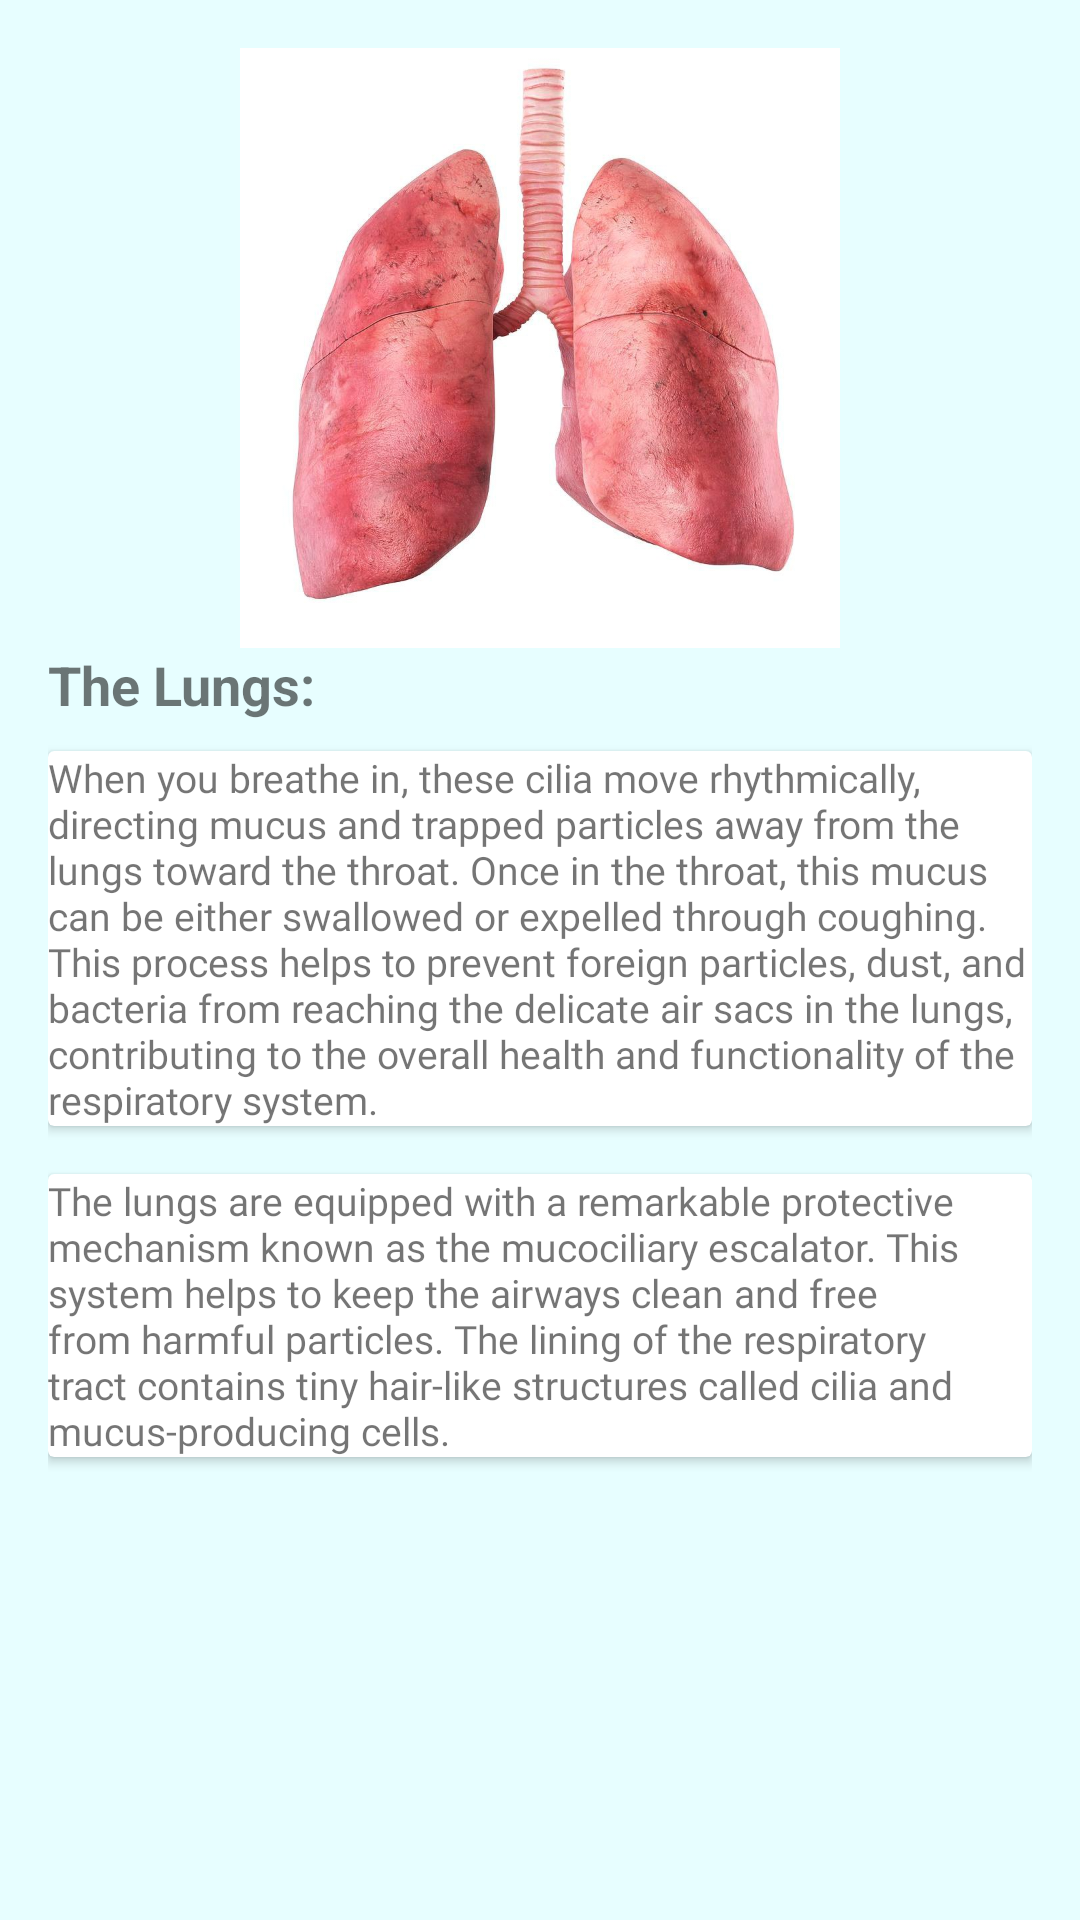

Here is an Android app screen rendered from its layout file. Give the layout XML and the strings, colors and styles it references.
<!-- AndroidManifest.xml: application theme AppTheme -->
<!-- res/layout/information_lungs.xml -->
<?xml version="1.0" encoding="utf-8"?>
<ScrollView xmlns:android="http://schemas.android.com/apk/res/android"
    android:id="@+id/information_heart"
    android:layout_width="match_parent"
    android:layout_height="match_parent"
    android:background="#e7feff">

    <LinearLayout
        android:layout_width="match_parent"
        android:layout_height="wrap_content"
        android:orientation="vertical"
        android:padding="16dp">

        <ImageView
            android:id="@+id/heartImageView"
            android:layout_width="match_parent"
            android:layout_height="200dp"
            android:src="@drawable/lungs1">

        </ImageView>

        <TextView
            android:layout_width="match_parent"
            android:layout_height="wrap_content"
            android:layout_marginBottom="10dp"
            android:text="The Lungs:"
            android:textSize="18sp"
            android:textStyle="bold" />

        <androidx.cardview.widget.CardView
            xmlns:android="http://schemas.android.com/apk/res/android"
            android:layout_width="match_parent"
            android:layout_height="wrap_content"
            android:layout_marginBottom="16dp">

            <TextView
                android:layout_width="match_parent"
                android:layout_height="wrap_content"
                android:fontFamily="@font/adamina"
                android:text="When you breathe in, these cilia move rhythmically, directing mucus and trapped particles away from the lungs toward the throat. Once in the throat, this mucus can be either swallowed or expelled through coughing. This process helps to prevent foreign particles, dust, and bacteria from reaching the delicate air sacs in the lungs, contributing to the overall health and functionality of the respiratory system."
                android:textSize="13sp" />

        </androidx.cardview.widget.CardView>

        <androidx.cardview.widget.CardView
            xmlns:android="http://schemas.android.com/apk/res/android"
            android:layout_width="match_parent"
            android:layout_height="wrap_content"
            android:layout_marginBottom="16dp">

            <TextView
                android:layout_width="match_parent"
                android:layout_height="wrap_content"
                android:fontFamily="@font/adamina"
                android:text="The lungs are equipped with a remarkable protective mechanism known as the mucociliary escalator. This system helps to keep the airways clean and free from harmful particles. The lining of the respiratory tract contains tiny hair-like structures called cilia and mucus-producing cells."
                android:textSize="13sp" />

        </androidx.cardview.widget.CardView>
    </LinearLayout>
</ScrollView>
<!-- resources referenced by this layout -->
<resources>
  <!-- drawable lungs1: jpg bitmap (drawable, 94951 bytes) -->
  <style name="AppTheme" parent="Theme.AppCompat.Light.DarkActionBar">
          <item name="colorPrimaryDark">@color/colorPrimary</item>
          <item name="colorPrimary">@color/teal_700</item>
      </style>
  <color name="colorPrimary">#0000cd</color>
  <color name="teal_700">#FF018786</color>
</resources>
